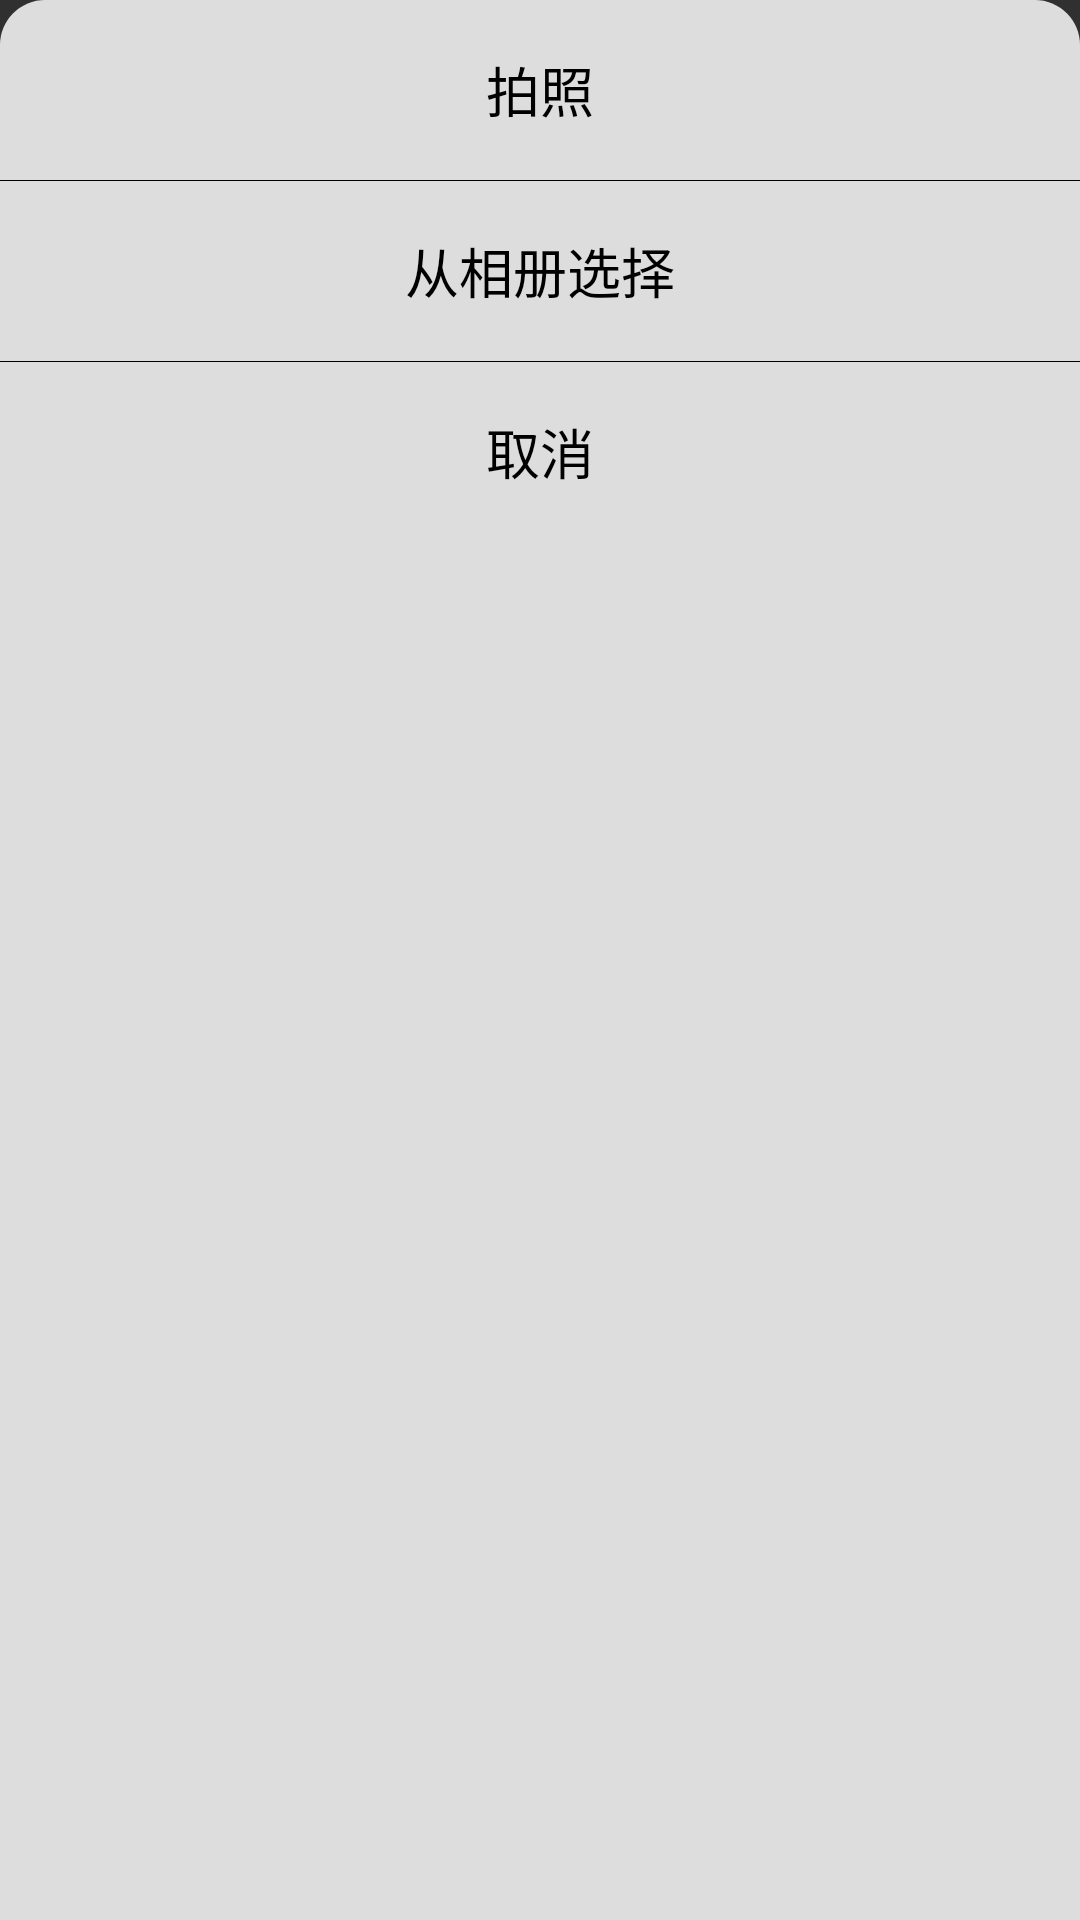

Layout XML and referenced resources for this Android screen:
<!-- AndroidManifest.xml: application theme Theme.AppCompat.NoActionBar -->
<!-- res/layout/dialog_fragment_select_photo.xml -->
<?xml version="1.0" encoding="utf-8"?>
<LinearLayout xmlns:android="http://schemas.android.com/apk/res/android"
    android:orientation="vertical"
    android:layout_width="match_parent"
    android:layout_height="wrap_content"
    android:background="@drawable/select_photo_background"
    >

    <LinearLayout
        android:orientation="vertical"
        android:layout_width="match_parent"
        android:layout_height="60dp"
        android:gravity="center">

        <TextView
            android:text="拍照"
            android:textColor="#000000"
            android:textSize="18sp"
            android:layout_width="wrap_content"
            android:layout_height="wrap_content"
            />
    </LinearLayout>

    <LinearLayout
        android:layout_width="match_parent"
        android:layout_height="0.2dp"
        android:background="#000000"/>

    <LinearLayout
        android:orientation="vertical"
        android:layout_width="match_parent"
        android:layout_height="60dp"
        android:gravity="center">

        <TextView
            android:text="从相册选择"
            android:textColor="#000000"
            android:textSize="18sp"
            android:layout_width="wrap_content"
            android:layout_height="wrap_content"/>

    </LinearLayout>
    <LinearLayout
        android:layout_width="match_parent"
        android:layout_height="0.2dp"
        android:background="#000000"/>
    <LinearLayout
        android:orientation="vertical"
        android:layout_width="match_parent"
        android:layout_height="60dp"
        android:gravity="center">

        <TextView
            android:text="取消"
            android:textColor="#000000"
            android:textSize="18sp"
            android:layout_width="wrap_content"
            android:layout_height="wrap_content"/>

    </LinearLayout>

</LinearLayout>
<!-- resources referenced by this layout -->
<resources>
  <!-- drawable select_photo_background (drawable) -->
  <?xml version="1.0" encoding="utf-8"?>
  <shape xmlns:android="http://schemas.android.com/apk/res/android"
      android:shape="rectangle">
  
      <solid
          android:color="#dddddd"/>
      <corners
          android:topLeftRadius="15dp"
          android:topRightRadius="15dp"/>
  
  </shape>
</resources>
